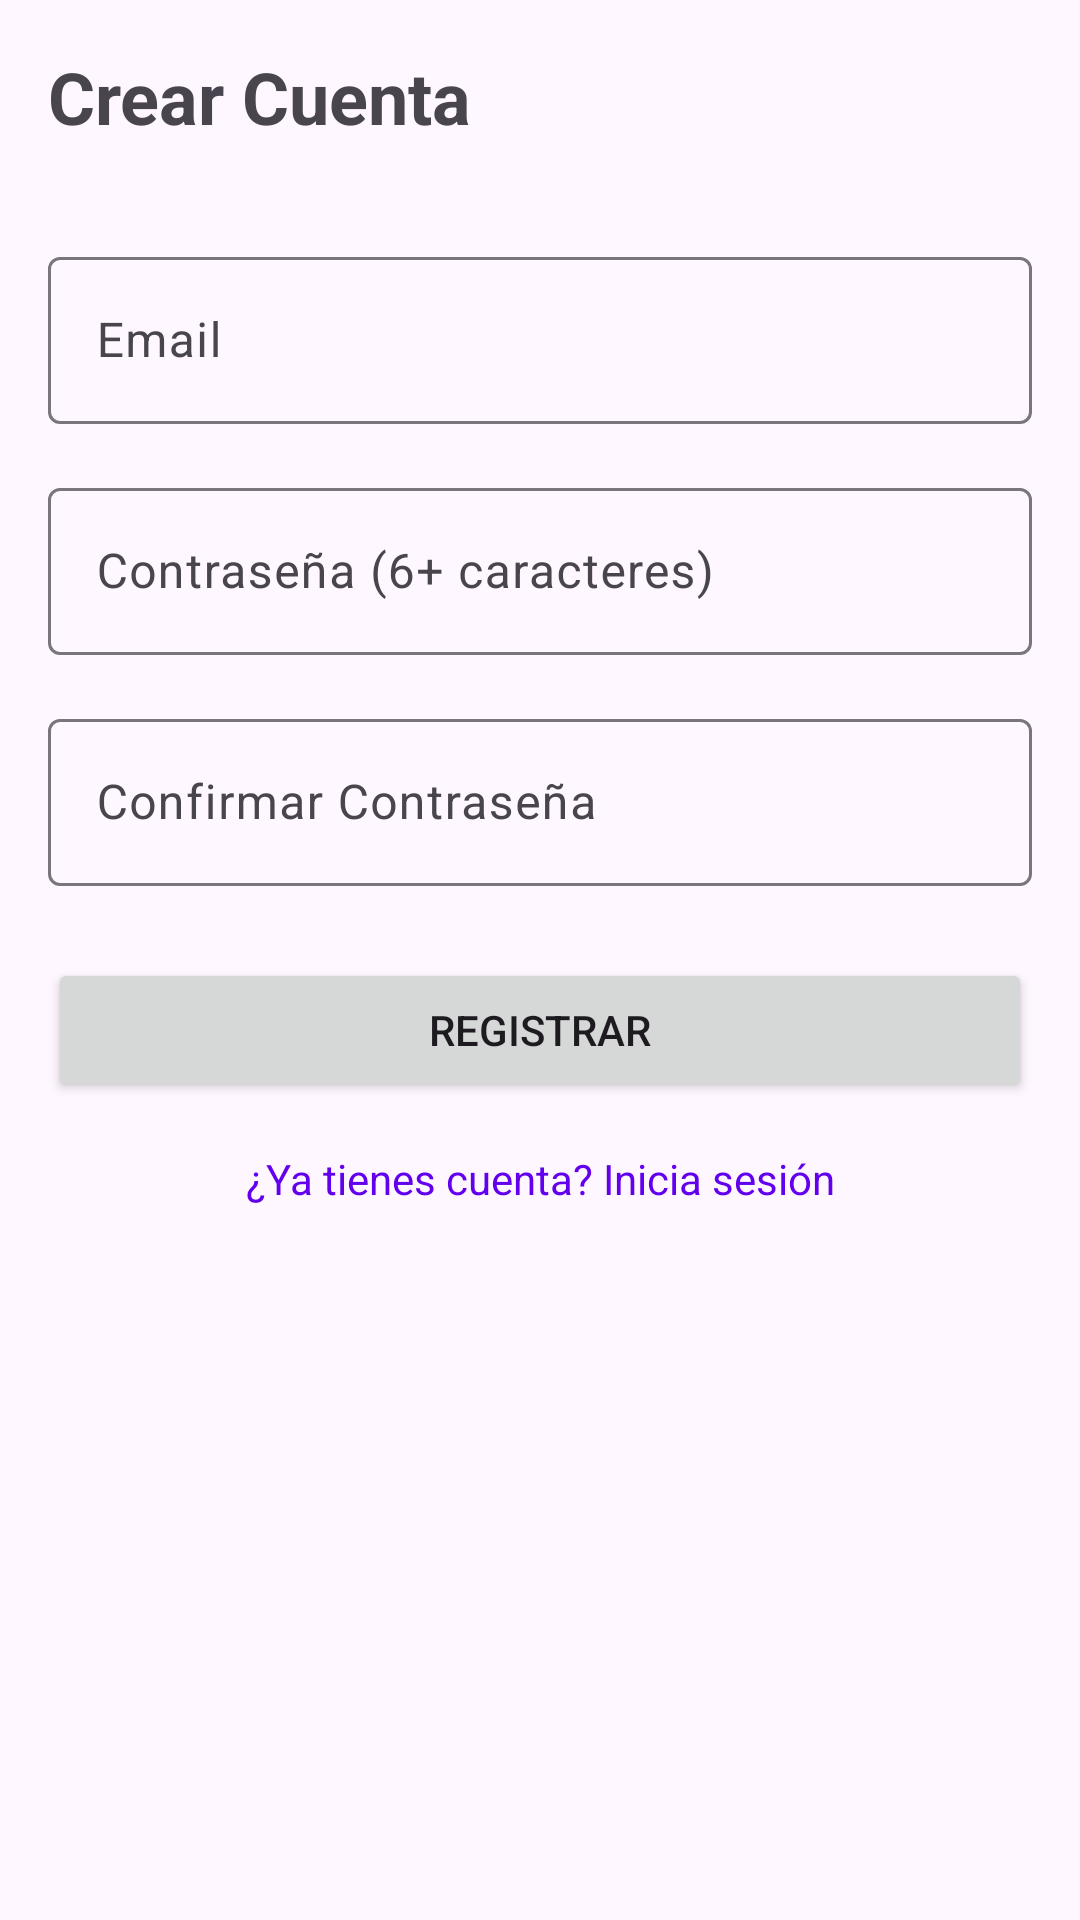

Layout XML and referenced resources for this Android screen:
<!-- AndroidManifest.xml: application theme Theme.GuardiantApp -->
<!-- res/layout/activity_main.xml -->
<?xml version="1.0" encoding="utf-8"?>
<androidx.constraintlayout.widget.ConstraintLayout xmlns:android="http://schemas.android.com/apk/res/android"
    xmlns:app="http://schemas.android.com/apk/res-auto"
    xmlns:tools="http://schemas.android.com/tools"
    android:layout_width="match_parent"
    android:layout_height="match_parent"
    android:padding="16dp"
    tools:context=".MainActivity">

    <TextView
        android:id="@+id/textViewTitle"
        android:layout_width="wrap_content"
        android:layout_height="wrap_content"
        android:text="Crear Cuenta"
        android:textSize="24sp"
        android:textStyle="bold"
        app:layout_constraintStart_toStartOf="parent"
        app:layout_constraintTop_toTopOf="parent" />

    
    <com.google.android.material.textfield.TextInputLayout
        android:id="@+id/textFieldEmail"
        android:layout_width="0dp"
        android:layout_height="wrap_content"
        android:layout_marginTop="32dp"
        android:hint="Email"
        app:layout_constraintEnd_toEndOf="parent"
        app:layout_constraintStart_toStartOf="parent"
        app:layout_constraintTop_toBottomOf="@+id/textViewTitle">

        <com.google.android.material.textfield.TextInputEditText
            android:id="@+id/editTextEmail"
            android:layout_width="match_parent"
            android:layout_height="wrap_content"
            android:inputType="textEmailAddress" />

    </com.google.android.material.textfield.TextInputLayout>

    
    <com.google.android.material.textfield.TextInputLayout
        android:id="@+id/textFieldPassword"
        android:layout_width="0dp"
        android:layout_height="wrap_content"
        android:layout_marginTop="16dp"
        android:hint="Contraseña (6+ caracteres)"
        app:layout_constraintEnd_toEndOf="parent"
        app:layout_constraintStart_toStartOf="parent"
        app:layout_constraintTop_toBottomOf="@+id/textFieldEmail">

        <com.google.android.material.textfield.TextInputEditText
            android:id="@+id/editTextPassword"
            android:layout_width="match_parent"
            android:layout_height="wrap_content"
            android:inputType="textPassword" />

    </com.google.android.material.textfield.TextInputLayout>

    
    <com.google.android.material.textfield.TextInputLayout
        android:id="@+id/textFieldConfirmPassword"
        android:layout_width="0dp"
        android:layout_height="wrap_content"
        android:layout_marginTop="16dp"
        android:hint="Confirmar Contraseña"
        app:layout_constraintEnd_toEndOf="parent"
        app:layout_constraintStart_toStartOf="parent"
        app:layout_constraintTop_toBottomOf="@+id/textFieldPassword">

        <com.google.android.material.textfield.TextInputEditText
            android:id="@+id/editTextConfirmPassword"
            android:layout_width="match_parent"
            android:layout_height="wrap_content"
            android:inputType="textPassword" />

    </com.google.android.material.textfield.TextInputLayout>


    
    <Button
        android:id="@+id/buttonRegister"
        android:layout_width="0dp"
        android:layout_height="wrap_content"
        android:layout_marginTop="24dp"
        android:text="Registrar"
        app:layout_constraintEnd_toEndOf="parent"
        app:layout_constraintStart_toStartOf="parent"
        app:layout_constraintTop_toBottomOf="@+id/textFieldConfirmPassword" />

    
    <TextView
        android:id="@+id/textViewGoToLogin"
        android:layout_width="wrap_content"
        android:layout_height="wrap_content"
        android:layout_marginTop="16dp"
        android:text="¿Ya tienes cuenta? Inicia sesión"
        android:textColor="@color/design_default_color_primary"
        app:layout_constraintStart_toStartOf="parent"
        app:layout_constraintEnd_toEndOf="parent"
        app:layout_constraintTop_toBottomOf="@+id/buttonRegister" />

    
    <ProgressBar
        android:id="@+id/progressBar"
        style="?android:attr/progressBarStyle"
        android:layout_width="wrap_content"
        android:layout_height="wrap_content"
        android:visibility="gone"
        app:layout_constraintBottom_toBottomOf="parent"
        app:layout_constraintEnd_toEndOf="parent"
        app:layout_constraintStart_toStartOf="parent"
        app:layout_constraintTop_toTopOf="parent"
        tools:visibility="visible" />

</androidx.constraintlayout.widget.ConstraintLayout>
<!-- resources referenced by this layout -->
<resources>
  <style name="Theme.GuardiantApp" parent="Base.Theme.GuardiantApp" />
  <style name="Base.Theme.GuardiantApp" parent="Theme.Material3.DayNight.NoActionBar">
          
          
      </style>
</resources>
